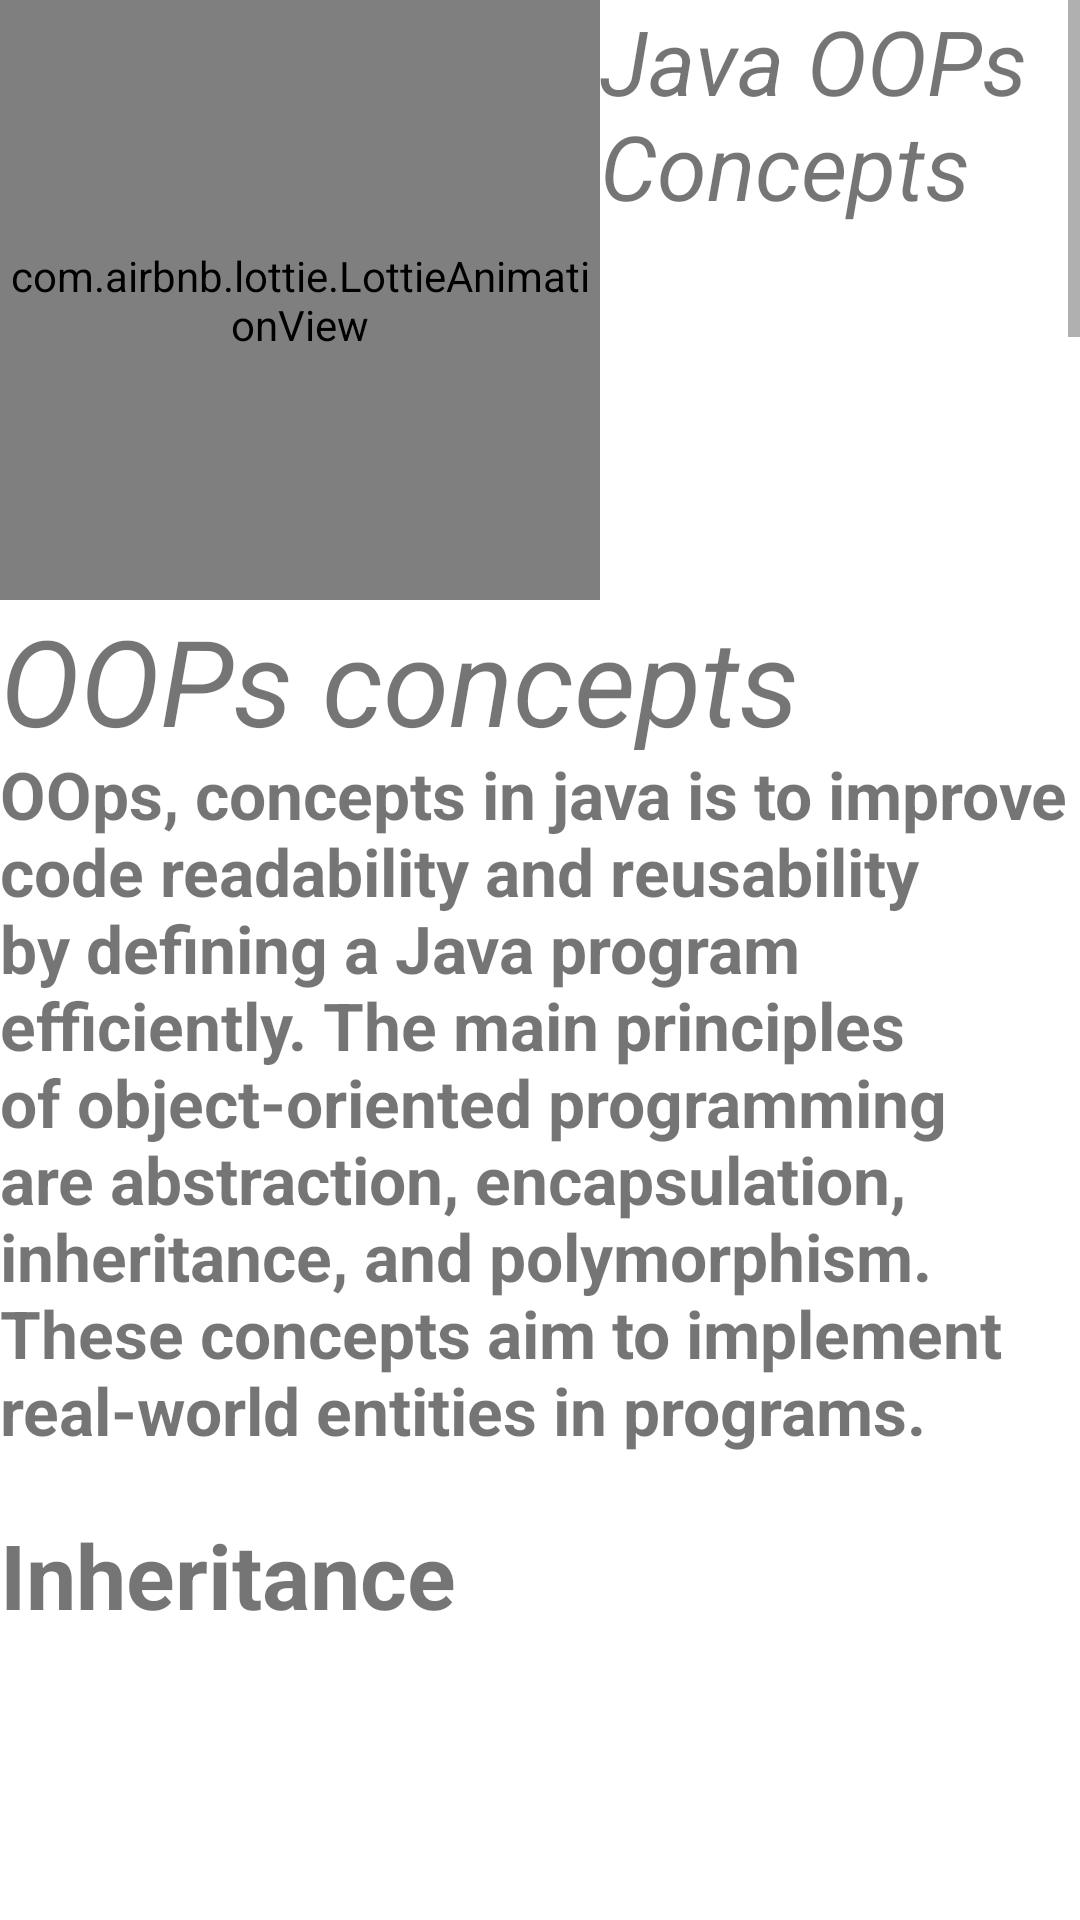

Produce the Android XML layout that renders to this screen, including the resource entries it uses.
<!-- AndroidManifest.xml: application theme Theme.EasyJava -->
<!-- res/layout/activity_thirdly.xml -->
<?xml version="1.0" encoding="utf-8"?>
<LinearLayout xmlns:android="http://schemas.android.com/apk/res/android"
    xmlns:app="http://schemas.android.com/apk/res-auto"
    xmlns:tools="http://schemas.android.com/tools"
    android:layout_width="match_parent"
    android:layout_height="match_parent"
    android:orientation="vertical"
    android:background="@drawable/two_color"
    tools:context=".thirdly">

    <ScrollView
        android:layout_width="match_parent"
        android:layout_height="wrap_content"
        >
        <LinearLayout
            android:layout_width="match_parent"
            android:layout_height="wrap_content"
            android:orientation="vertical"
            >


            <LinearLayout
                android:layout_width="match_parent"
                android:layout_height="200dp"
                android:orientation="horizontal"
                >

                <com.airbnb.lottie.LottieAnimationView
                    android:id="@+id/t1"
                    android:layout_width="200dp"
                    android:layout_height="200dp"
                    app:lottie_rawRes="@raw/greeting"
                    app:lottie_autoPlay="true"
                    app:lottie_loop="true"/>


                <TextView
                    android:layout_width="match_parent"
                    android:layout_height="200dp"
                    android:text="Java OOPs Concepts"
                    android:textSize="30dp"
                    android:textStyle="italic"
                    />


            </LinearLayout>



            <TextView
                android:layout_width="match_parent"
                android:layout_height="50dp"
                android:text="OOPs concepts"
                android:textStyle="italic"
                android:textSize="40dp"

                />

            <TextView
                android:layout_width="match_parent"
                android:layout_height="wrap_content"
                android:text="OOps, concepts in java is to improve code readability and reusability by defining a Java program efficiently. The main principles of object-oriented programming are abstraction, encapsulation, inheritance, and polymorphism. These concepts aim to implement real-world entities in programs."
                android:textSize="22dp"
                android:textStyle="bold"
                />
            <TextView

                android:layout_marginTop="20dp"
                android:layout_width="match_parent"
                android:layout_height="wrap_content"
                android:text="Inheritance"
                android:textSize="30dp"
                android:textStyle="bold"
                />

         <ImageView
             android:layout_width="match_parent"
             android:layout_height="wrap_content"
             android:src="@drawable/k1"

             />

            <ImageView
                android:layout_width="match_parent"
                android:layout_height="wrap_content"
                android:src="@drawable/k2"

                />
            <ImageView
                android:layout_width="match_parent"
                android:layout_height="wrap_content"
                android:src="@drawable/k3"

                />
            <ImageView
                android:layout_width="match_parent"
                android:layout_height="wrap_content"
                android:src="@drawable/k4"

                />
            <ImageView
                android:layout_width="match_parent"
                android:layout_height="wrap_content"
                android:src="@drawable/x1"

                />
            <ImageView
                android:layout_width="match_parent"
                android:layout_height="wrap_content"
                android:src="@drawable/x2"

                />



        </LinearLayout>



    </ScrollView>

</LinearLayout>
<!-- resources referenced by this layout -->
<resources>
  <!-- drawable k1: png bitmap (drawable, 83437 bytes) -->
  <!-- drawable k2: png bitmap (drawable, 21707 bytes) -->
  <!-- drawable k3: png bitmap (drawable, 92983 bytes) -->
  <!-- drawable k4: png bitmap (drawable, 61297 bytes) -->
  <!-- drawable x1: png bitmap (drawable, 73141 bytes) -->
  <!-- drawable x2: png bitmap (drawable, 137937 bytes) -->
  <style name="Theme.EasyJava" parent="Theme.MaterialComponents.DayNight.DarkActionBar">
          
          <item name="colorPrimary">@color/purple_500</item>
          <item name="colorPrimaryVariant">@color/purple_700</item>
          <item name="colorOnPrimary">@color/white</item>
          
          <item name="colorSecondary">@color/teal_200</item>
          <item name="colorSecondaryVariant">@color/teal_700</item>
          <item name="colorOnSecondary">@color/black</item>
          
          <item name="android:statusBarColor" tools:targetApi="l">?attr/colorPrimaryVariant</item>
          
      </style>
  <!-- not gathered from this repository: default colours our renderer supplied (Android Studio template values) -->
  <color name="purple_500">#FF6200EE</color>
  <color name="purple_700">#FF3700B3</color>
  <color name="teal_200">#FF03DAC5</color>
  <color name="teal_700">#FF018786</color>
  <color name="black">#FF000000</color>
  <color name="white">#FFFFFFFF</color>
</resources>
